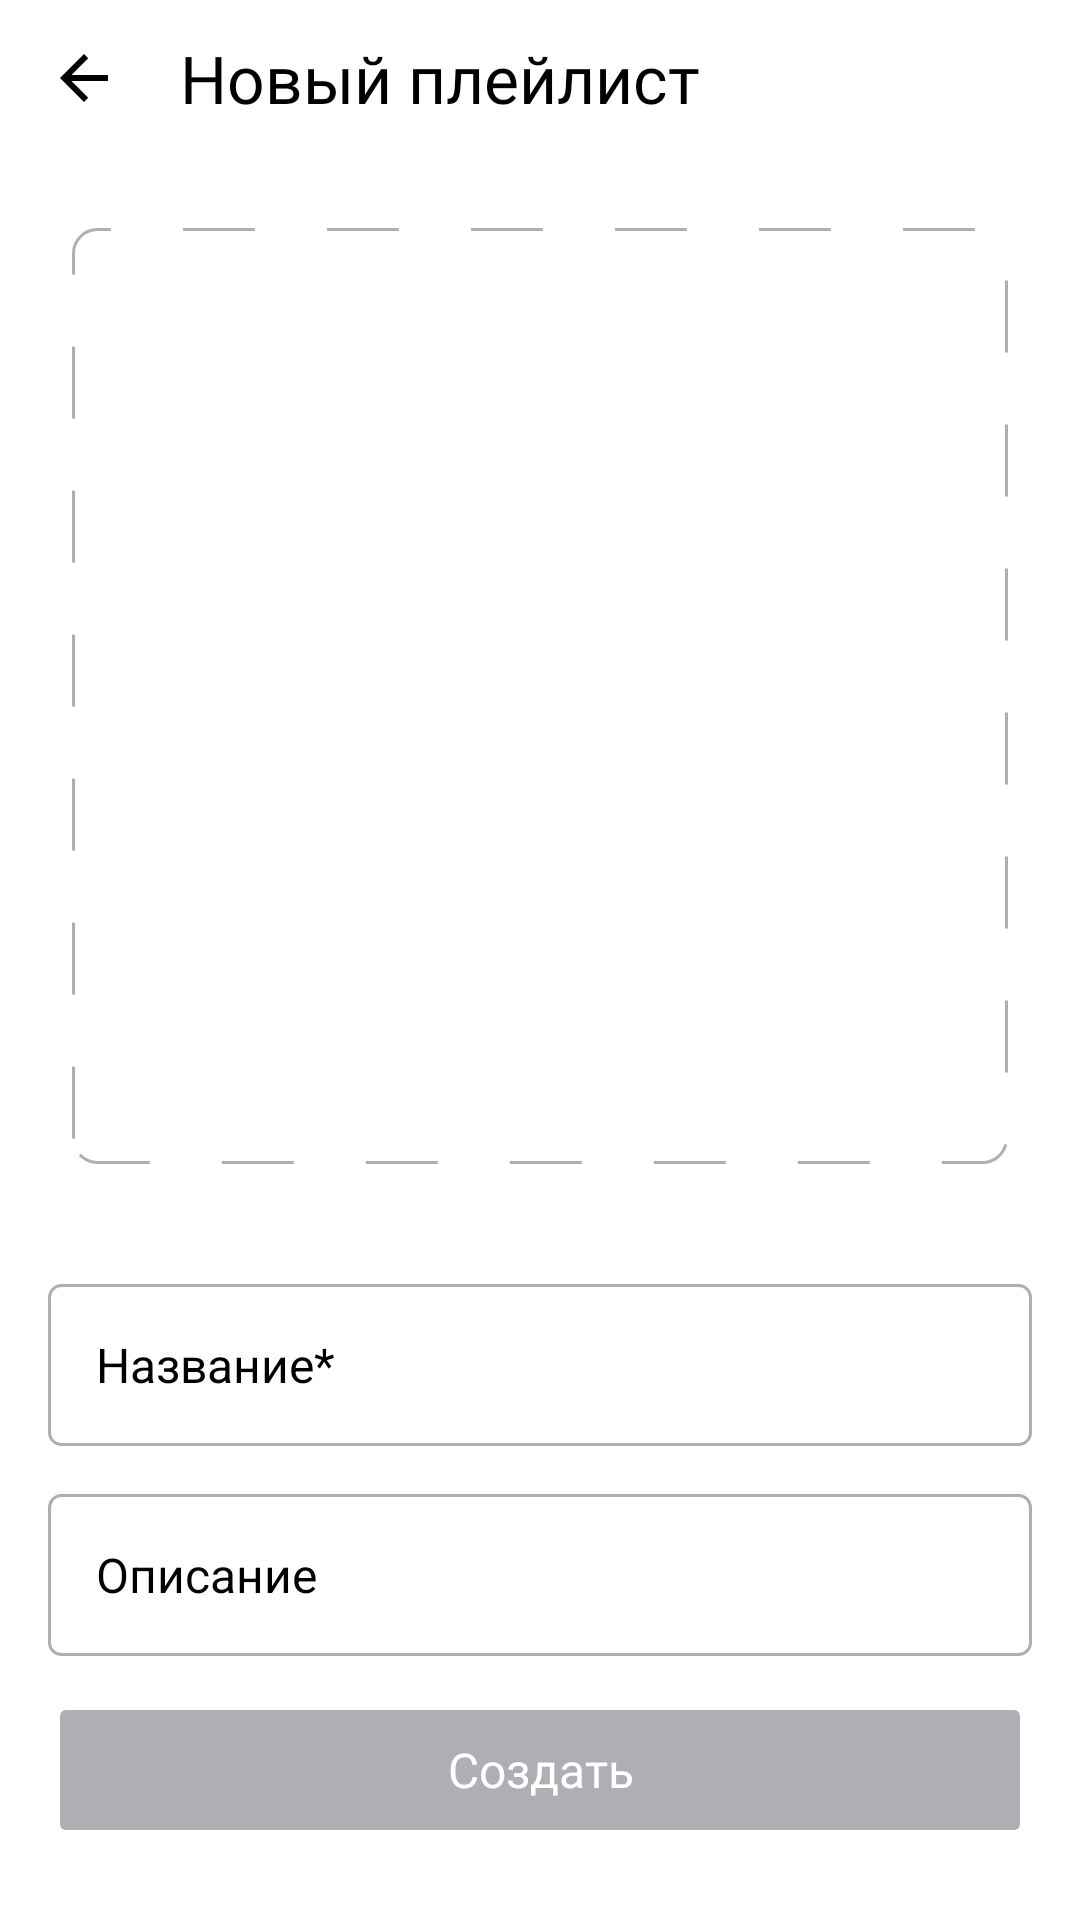

Layout XML and referenced resources for this Android screen:
<!-- AndroidManifest.xml: application theme Theme.PlaylistMaker -->
<!-- res/layout/fragment_create_playlist.xml -->
<?xml version="1.0" encoding="utf-8"?>
<LinearLayout xmlns:android="http://schemas.android.com/apk/res/android"
    xmlns:app="http://schemas.android.com/apk/res-auto"
    android:layout_width="match_parent"
    android:layout_height="match_parent"
    android:orientation="vertical">

    <androidx.appcompat.widget.Toolbar
        android:id="@+id/backbutton_toolbar"
        android:layout_width="match_parent"
        android:layout_height="52dp"
        app:background="@android:color/transparent"
        app:navigationIcon="@drawable/back"
        app:contentInsetStartWithNavigation="0dp"
        app:title="Новый плейлист"
        app:titleTextColor="@color/text"
        app:titleTextAppearance="@style/settingsToolbarTitleStyle"
        app:elevation="0dp"/>

    <LinearLayout
        android:layout_width="match_parent"
        android:layout_height="0dp"
        android:orientation="vertical"
        android:layout_weight="1">

        <RelativeLayout
            android:id="@+id/playlistImage"
            android:layout_width="312dp"
            android:layout_height="312dp"
            android:layout_gravity="center"
            android:layout_margin="24dp"
            android:background="@drawable/dashed_border"
            android:clickable="true"
            android:focusable="true"
            android:visibility="visible">

            <ImageView
                android:layout_width="100dp"
                android:layout_height="100dp"
                android:src="@drawable/playlist_image"
                android:layout_centerInParent="true"/>
        </RelativeLayout>

        <ImageView
            android:id="@+id/storageImage"
            android:layout_width="312dp"
            android:layout_height="312dp"
            android:src="@drawable/placeholder"
            android:layout_centerInParent="true"
            android:layout_margin="24dp"
            android:layout_gravity="center"
            android:visibility="gone"/>

        <EditText
            android:id="@+id/playlist_name"
            android:textColor="@color/black"
            android:layout_width="match_parent"
            android:layout_height="wrap_content"
            android:inputType="text"
            android:hint="Название*"
            android:lines="1"
            android:maxLength="15"
            android:textSize="@dimen/textSize16"
            android:textColorHint="@color/text"
            android:imeOptions="actionDone"
            android:singleLine="true"
            android:textCursorDrawable="@color/background"
            android:background="@drawable/edit_text_border"
            android:layout_margin="16dp"
            android:paddingStart="16dp"/>

        <EditText
            android:id="@+id/playlist_description"
            android:textColor="@color/black"
            android:layout_width="match_parent"
            android:layout_height="wrap_content"
            android:inputType="text"
            android:hint="Описание"
            android:lines="1"
            android:maxLength="15"
            android:textSize="@dimen/textSize16"
            android:textColorHint="@color/text"
            android:imeOptions="actionDone"
            android:singleLine="true"
            android:textCursorDrawable="@color/background"
            android:background="@drawable/edit_text_border"
            android:layout_marginHorizontal="16dp"
            android:paddingStart="16dp"/>
    </LinearLayout>

    <Button
        android:id="@+id/create_button"
        android:layout_width="match_parent"
        android:layout_height="52dp"
        android:text="Создать"
        android:textSize="@dimen/textSize16"
        android:textAllCaps="false"
        android:layout_marginBottom="24dp"
        android:textColor="@color/white"
        android:fontFamily="@font/ys_display_medium"
        android:backgroundTint="#AEAFB4"
        android:layout_marginHorizontal="16dp"
        app:cornerRadius="8dp"
        android:enabled="false" />
</LinearLayout>
<!-- resources referenced by this layout -->
<resources>
  <color name="background">#3772E7</color>
  <color name="black">#FF000000</color>
  <color name="text">#FF000000</color>
  <color name="white">#FFFFFFFF</color>
  <dimen name="textSize16">16sp</dimen>
  <!-- drawable back (drawable) -->
  <vector xmlns:android="http://schemas.android.com/apk/res/android"
      android:width="24dp"
      android:height="24dp"
      android:viewportWidth="24"
      android:viewportHeight="24">
    <group>
      <clip-path
          android:pathData="M0,0h24v24h-24z"/>
      <path
          android:pathData="M20,11H7.83L13.42,5.41L12,4L4,12L12,20L13.41,18.59L7.83,13H20V11Z"
          android:fillColor="@color/text"/>
    </group>
  </vector>
  <!-- drawable dashed_border (drawable) -->
  <?xml version="1.0" encoding="utf-8"?>
  <shape xmlns:android="http://schemas.android.com/apk/res/android"
      android:shape="rectangle">
  
      <solid android:color="@android:color/transparent"/>
  
      <stroke
          android:color="#AEAFB4"
          android:width="1dp"
          android:dashWidth="24dp"
          android:dashGap="24dp"/>
  
      <corners android:radius="8dp"/>
  </shape>
  <!-- drawable edit_text_border (drawable) -->
  <?xml version="1.0" encoding="utf-8"?>
  <shape xmlns:android="http://schemas.android.com/apk/res/android"
      android:shape="rectangle">
  
      <solid android:color="@android:color/transparent"/>
  
      <size
          android:height="54dp"/>
  
      <corners
          android:radius="4dp" />
  
      <stroke
          android:color="#AEAFB4"
          android:width="1dp" />
  </shape>
  <style name="settingsToolbarTitleStyle">
          <item name="navigationIconTint">@color/white</item>
  
          <item name="android:layout_margin">@dimen/settings_image_margin</item>
          <item name="android:layout_gravity">center</item>
          <item name="android:textSize">22sp</item>
          <item name="android:fontFamily">@font/ys_display_medium</item>
          <item name="android:textColor">@color/text</item>
          <item name="android:titleMarginStart">10dp</item>
      </style>
  <style name="Theme.PlaylistMaker" parent="Theme.MaterialComponents.DayNight.NoActionBar">
          <item name="colorPrimary">@color/background</item>
      </style>
  <dimen name="settings_image_margin">12dp</dimen>
</resources>
